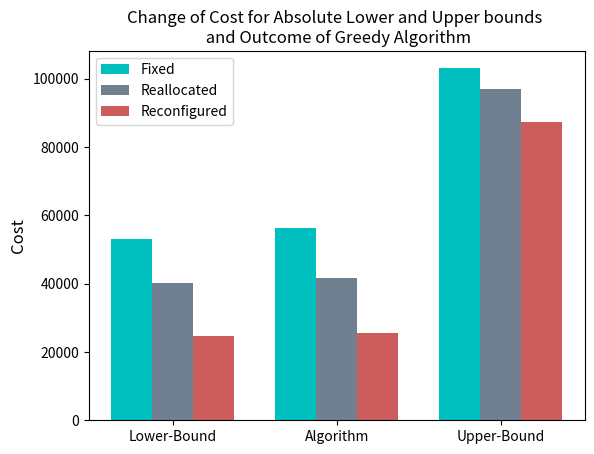

Write the Python code that produced this figure.
import matplotlib.pyplot as plt
import numpy as np

# 1 step-down
# closest: 53188.0
# furthest: 103030.0
# our: 56401

# 1 step-down_protobatt_3
# closest: 40228
# furthest: 96964
# our: 41686
N = 3

X1 = [53188, 56401, 103030]
X2 = [40228, 41686, 96964]
X3 = [(13860 + 10800), (14832 + 10800), (76518 + 10800)]


# long = [, , , , , , , , ]
# long_text = [ , , , "41686", , , , ]

long = [53188, 40228, (13860 + 10800), 56401, 41686, (14832 + 10800), 103030, 96964, (76518 + 10800)]
long_text = ["53188", "40228", "24660", "56401", "41686", "25632", "103030", "96964", "87318"]
L = [53188, 40228, (13860 + 10800)]
A = [56401, 41686, (14832 + 10800)]
U = [103030, 96964, (76518 + 10800)]

fig, ax = plt.subplots()
ind = np.arange(N)

width = 0.25
x = [0, 0 + width, 0 + width * 2, 1, 1 + width, 1 + width * 2, 2, 2 + width, 2 + width * 2,]

p1 = ax.bar(ind, X1, width, color="c")
p2 = ax.bar(ind + width, X2, width, color="slategrey")
p3 = ax.bar(ind + 2 * width, X3, width, color="indianred")


ax.set_title('Change of Cost for Absolute Lower and Upper bounds \n and Outcome of Greedy Algorithm')
ax.set_xticks(ind + width)
ax.set_xticklabels(('Lower-Bound', 'Algorithm', 'Upper-Bound'))
ax.legend((p1[0], p2[0], p3[0]), ('Fixed', 'Reallocated', 'Reconfigured'))
# for i in range(9):
#     ax.text(x[i], (long[i] - 3000), long_text[i], horizontalalignment="center", fontsize=9, color="black")
plt.ylabel("Cost", fontsize=12)
ax.autoscale_view()

plt.show()
# f, axs = plt.subplots(1, 1, sharex = False, sharey = True)
# # axs[0].bar([1, 2, 3], X1, 0.5)
# # axs[0].bar(X2)
#
# axs[0].bar(["lower", "algorithm", "upper"], X1, color=("green", "blue", "red"))
# axs[0].set_title("Before battery reallocation")
# axs[1].bar(["lower", "algorithm", "upper"], X2, color=("green", "blue", "red"))
# axs[1].set_title("After battery reallocation")

plt.show()
